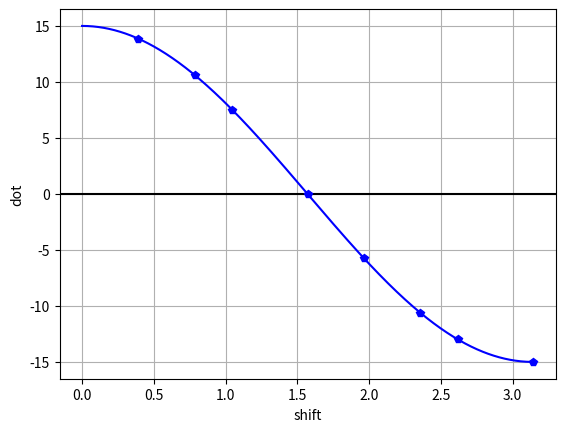

Recreate this plot in Python.
import numpy as np
import matplotlib.pyplot as plt
pi = np.pi

sampling = np.linspace(0,1,1000) * pi

t = np.linspace(0, 2*pi,30, endpoint=False)
lst = []
plt.axhline(0,-1,10,color="black")
for i in sampling:
    Ref = np.sin(t)
    Shifted = np.sin(t+i)
    lst.append(np.dot(Ref,Shifted))
plt.plot(sampling,np.array(lst),color="blue")
for i in [pi/8,pi/4,pi/3,pi/2,pi/2+pi/8,pi/2+pi/4,pi/2+pi/3,pi/2+pi/2,]:
    Ref = np.sin(t)
    Shifted = np.sin(t+i)
    plt.plot(i,np.dot(Ref,Shifted),"p",color="blue")

plt.xlabel("shift")
plt.ylabel("dot")
plt.grid()
plt.show()